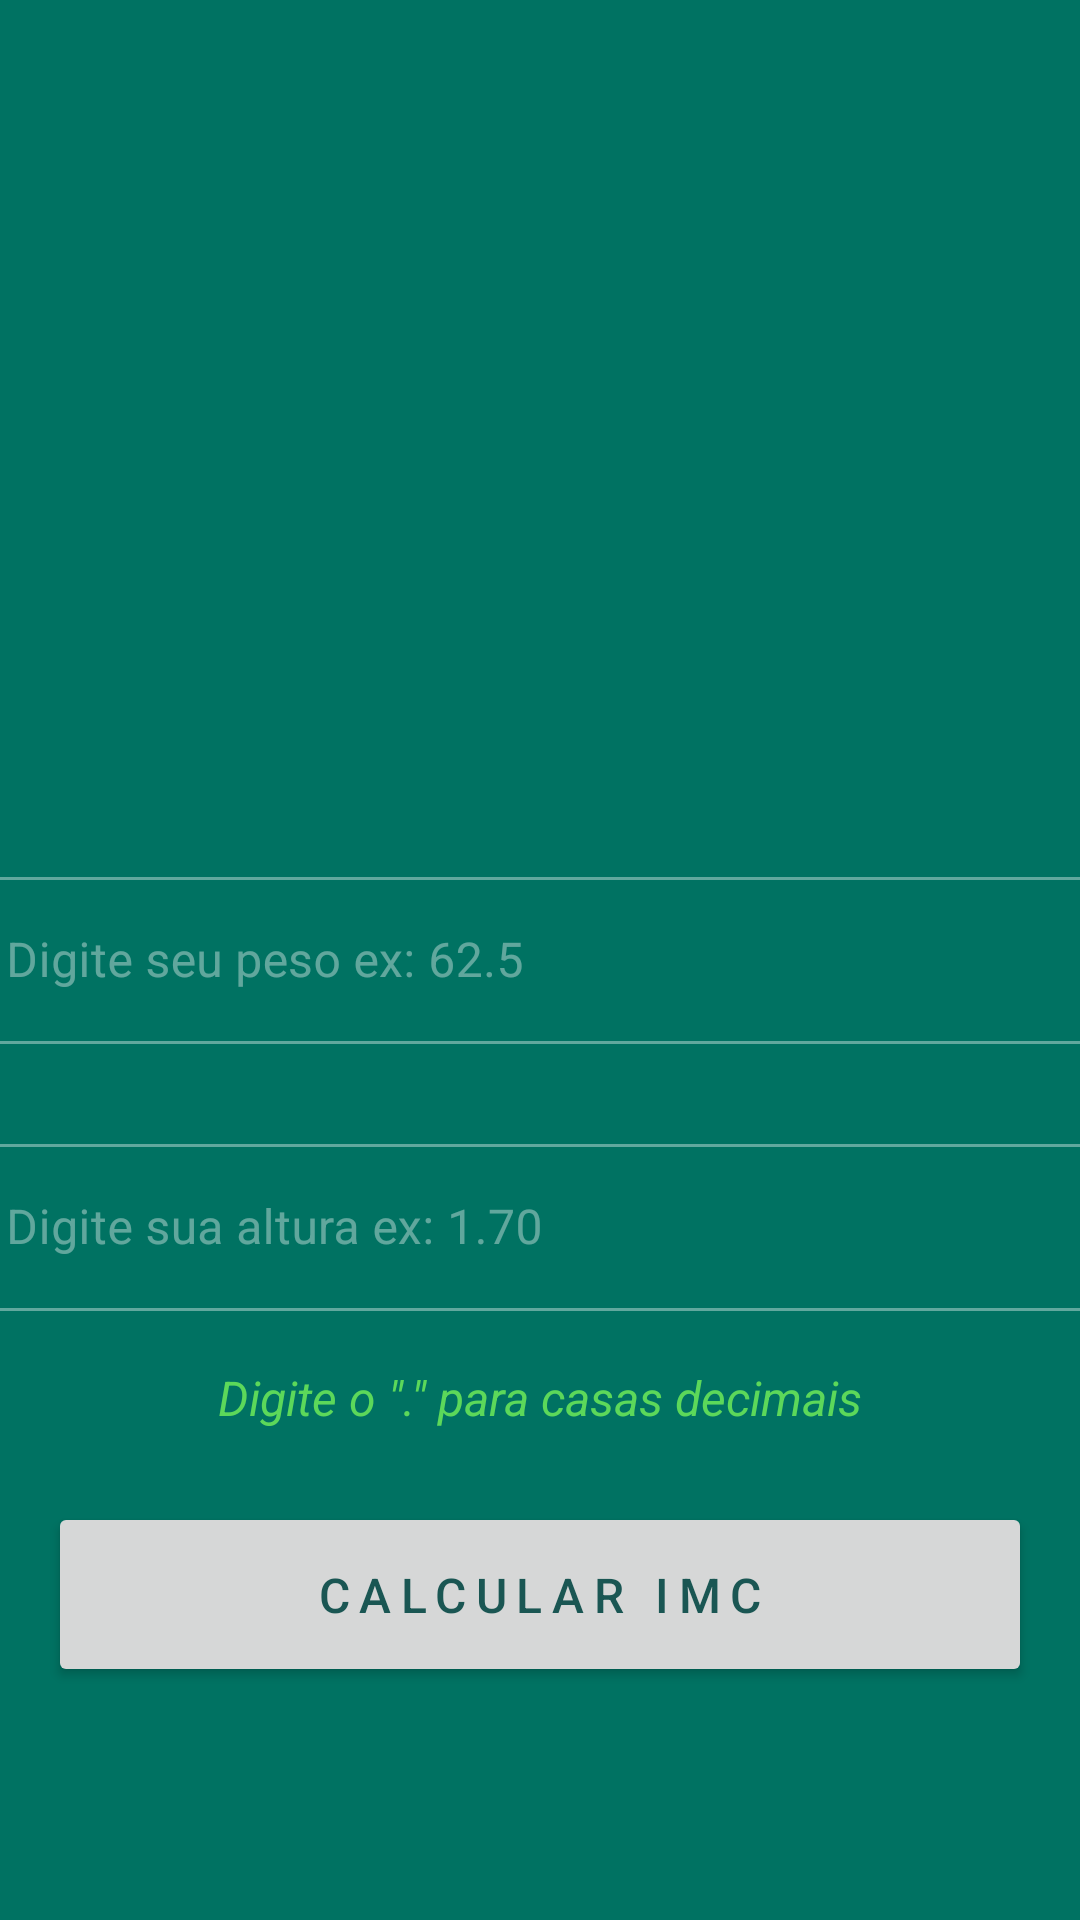

Android layout source for this screen:
<!-- AndroidManifest.xml: application theme Theme.CalculaterIMC -->
<!-- res/layout/activity_main.xml -->
<?xml version="1.0" encoding="utf-8"?>
<androidx.constraintlayout.widget.ConstraintLayout xmlns:android="http://schemas.android.com/apk/res/android"
    xmlns:app="http://schemas.android.com/apk/res-auto"
    xmlns:tools="http://schemas.android.com/tools"
    android:layout_width="match_parent"
    android:layout_height="match_parent"
    tools:context=".MainActivity">

    <ImageView
        android:id="@+id/imageView"
        android:layout_width="195dp"
        android:layout_height="205dp"
        android:layout_marginTop="40dp"
        android:contentDescription="logo da calculadora de imc"
        android:padding="10dp"
        app:layout_constraintEnd_toEndOf="parent"
        app:layout_constraintHorizontal_bias="0.5"
        app:layout_constraintStart_toStartOf="parent"
        app:layout_constraintTop_toTopOf="parent"
        app:srcCompat="@drawable/logo" />

    <com.google.android.material.textfield.TextInputLayout
        android:id="@+id/input_peso"
        style="@style/Widget.MaterialComponents.TextInputLayout.OutlinedBox"
        android:layout_width="409dp"
        android:layout_height="wrap_content"
        android:layout_marginStart="16dp"
        android:layout_marginTop="32dp"
        android:layout_marginEnd="16dp"
        android:padding="10dp"
        android:textColorHint="@color/mtrl_outlined_stroke_color"
        app:boxStrokeColor="@color/mtrl_outlined_stroke_color"
        app:layout_constraintEnd_toEndOf="parent"
        app:layout_constraintHorizontal_bias="0.5"
        app:layout_constraintStart_toStartOf="parent"
        app:layout_constraintTop_toBottomOf="@+id/imageView"
        tools:ignore="PrivateResource">

        <com.google.android.material.textfield.TextInputEditText
            android:id="@+id/input_peso_value"
            android:maxLength="4"
            android:layout_width="match_parent"
            android:layout_height="wrap_content"
            android:hint="Digite seu peso ex: 62.5"
            android:inputType="number|numberDecimal|numberSigned"
            android:textColor="@color/bg_primary"
            android:textColorHint="@color/bg_primary" />

    </com.google.android.material.textfield.TextInputLayout>

    <com.google.android.material.textfield.TextInputLayout
        android:id="@+id/input_altura"
        style="@style/Widget.MaterialComponents.TextInputLayout.OutlinedBox"
        android:layout_width="409dp"

        android:layout_height="wrap_content"
        android:layout_marginStart="16dp"
        android:layout_marginTop="8dp"
        android:layout_marginEnd="16dp"
        android:padding="10dp"
        android:textColorHint="@color/mtrl_outlined_stroke_color"
        app:boxStrokeColor="@color/mtrl_outlined_stroke_color"
        app:layout_constraintEnd_toEndOf="parent"
        app:layout_constraintHorizontal_bias="0.5"
        app:layout_constraintStart_toStartOf="parent"
        app:layout_constraintTop_toBottomOf="@+id/input_peso"
        tools:ignore="PrivateResource">

        <com.google.android.material.textfield.TextInputEditText
            android:id="@+id/input_altura_value"
            android:maxLength="4"
            android:layout_width="match_parent"
            android:layout_height="wrap_content"
            android:hint="Digite sua altura ex: 1.70"
            android:inputType="number|numberDecimal|numberSigned"
            android:textColor="@color/bg_primary" />
    </com.google.android.material.textfield.TextInputLayout>

    <TextView
        android:id="@+id/help_text"
        android:layout_width="wrap_content"
        android:layout_height="wrap_content"
        android:layout_marginTop="8dp"
        android:text="Digite o &quot;.&quot; para casas decimais"
        android:textColor="@color/bg_primary"
        android:textSize="16sp"
        android:textStyle="italic"
        app:layout_constraintEnd_toEndOf="parent"
        app:layout_constraintHorizontal_bias="0.5"
        app:layout_constraintStart_toStartOf="parent"
        app:layout_constraintTop_toBottomOf="@+id/input_altura" />

    <Button
        android:id="@+id/btn_calcular"
        android:layout_width="0dp"
        android:layout_height="wrap_content"
        android:layout_marginStart="16dp"
        android:layout_marginTop="24dp"
        android:layout_marginEnd="16dp"
        android:letterSpacing="0.2"
        android:padding="20dp"
        android:text="Calcular IMC"
        android:textAllCaps="true"
        android:textColor="@color/bg_secondary"
        android:textSize="16sp"
        app:layout_constraintEnd_toEndOf="parent"
        app:layout_constraintHorizontal_bias="0.5"
        app:layout_constraintStart_toStartOf="parent"
        app:layout_constraintTop_toBottomOf="@+id/help_text"
        app:shapeAppearanceOverlay="@style/ShapeAppearance.Material3.SmallComponent" />

</androidx.constraintlayout.widget.ConstraintLayout>
<!-- resources referenced by this layout -->
<resources>
  <color name="bg_primary">#5CD85A</color>
  <color name="bg_secondary">#1A5653</color>
  <style name="Theme.CalculaterIMC" parent="Base.Theme.CalculaterIMC" />
  <style name="Base.Theme.CalculaterIMC" parent="Theme.Material3.DayNight.NoActionBar">
          
           <item name="colorPrimary">@color/bg_primary</item>
           <item name="colorPrimaryVariant">@color/bg_primary_variant</item>
           <item name="colorSecondary">@color/bg_secondary</item>
  
  
           <item name="android:statusBarColor">@color/bg_primary_variant</item>
           <item name="android:colorBackground">@color/bg_primary_variant</item>
  
  
          <item name="colorOnSurface">@color/white</item>
      </style>
  <color name="bg_primary_variant">#007262</color>
  <color name="white">#FFFFFFFF</color>
</resources>
